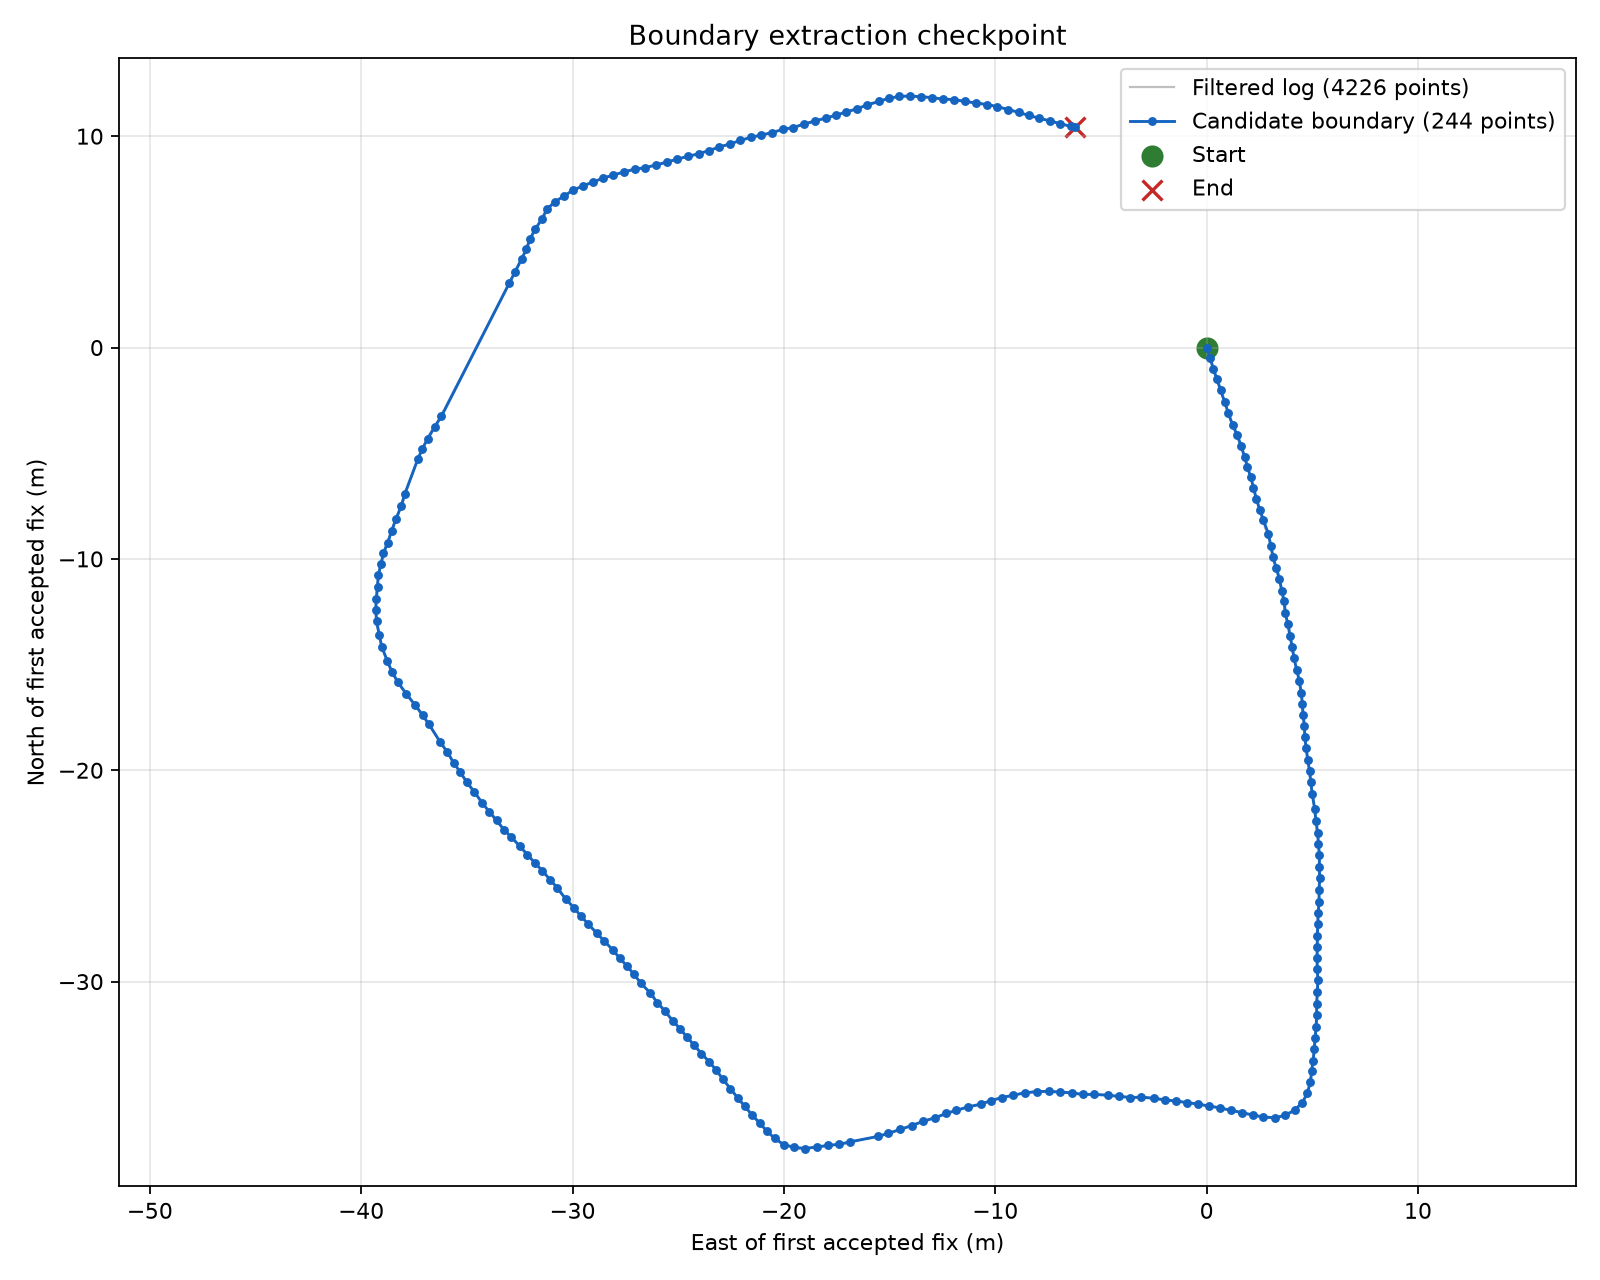

Data behind this chart, as committed beside it:
sequence, include, source_row, time, lat, lon, fix_quality, hdop, notes
1, y, 3735, 2026-08-04T15:59:27.447+00:00, 40.49, -80.33, RTK Fixed, 0.63, 
2, y, 3756, 2026-08-04T15:59:28.517+00:00, 40.49, -80.33, RTK Fixed, 0.66, 
3, y, 3775, 2026-08-04T15:59:29.449+00:00, 40.49, -80.33, RTK Fixed, 0.66, 
4, y, 3793, 2026-08-04T15:59:30.343+00:00, 40.49, -80.33, RTK Fixed, 0.72, 
5, y, 3811, 2026-08-04T15:59:31.250+00:00, 40.49, -80.33, RTK Fixed, 0.66, 
6, y, 3825, 2026-08-04T15:59:31.943+00:00, 40.49, -80.33, RTK Fixed, 0.66, 
7, y, 3835, 2026-08-04T15:59:32.447+00:00, 40.49, -80.33, RTK Fixed, 0.66, 
8, y, 3847, 2026-08-04T15:59:33.051+00:00, 40.49, -80.33, RTK Fixed, 0.66, 
9, y, 3857, 2026-08-04T15:59:33.542+00:00, 40.49, -80.33, RTK Fixed, 0.66, 
10, y, 3869, 2026-08-04T15:59:34.146+00:00, 40.49, -80.33, RTK Fixed, 0.66, 
11, y, 3879, 2026-08-04T15:59:34.650+00:00, 40.49, -80.33, RTK Fixed, 0.66, 
12, y, 3889, 2026-08-04T15:59:35.141+00:00, 40.49, -80.33, RTK Fixed, 0.66, 
13, y, 3899, 2026-08-04T15:59:35.645+00:00, 40.49, -80.33, RTK Fixed, 0.66, 
14, y, 3910, 2026-08-04T15:59:36.186+00:00, 40.49, -80.33, RTK Fixed, 0.66, 
15, y, 3919, 2026-08-04T15:59:36.640+00:00, 40.49, -80.33, RTK Fixed, 0.66, 
16, y, 3928, 2026-08-04T15:59:37.118+00:00, 40.49, -80.33, RTK Fixed, 0.66, 
17, y, 3939, 2026-08-04T15:59:37.647+00:00, 40.49, -80.33, RTK Fixed, 0.69, 
18, y, 3952, 2026-08-04T15:59:38.315+00:00, 40.49, -80.33, RTK Fixed, 0.65, 
19, y, 3963, 2026-08-04T15:59:38.843+00:00, 40.49, -80.33, RTK Fixed, 0.66, 
20, y, 3972, 2026-08-04T15:59:39.309+00:00, 40.49, -80.33, RTK Fixed, 0.66, 
21, y, 3983, 2026-08-04T15:59:39.850+00:00, 40.49, -80.33, RTK Fixed, 0.66, 
22, y, 3993, 2026-08-04T15:59:40.342+00:00, 40.49, -80.33, RTK Fixed, 0.66, 
23, y, 4003, 2026-08-04T15:59:40.845+00:00, 40.49, -80.33, RTK Fixed, 0.66, 
24, y, 4012, 2026-08-04T15:59:41.311+00:00, 40.49, -80.33, RTK Fixed, 0.66, 
25, y, 4023, 2026-08-04T15:59:41.840+00:00, 40.49, -80.33, RTK Fixed, 0.66, 
26, y, 4032, 2026-08-04T15:59:42.319+00:00, 40.49, -80.33, RTK Fixed, 0.66, 
27, y, 4045, 2026-08-04T15:59:42.948+00:00, 40.49, -80.33, RTK Fixed, 0.66, 
28, y, 4055, 2026-08-04T15:59:43.440+00:00, 40.49, -80.33, RTK Fixed, 0.66, 
29, y, 4065, 2026-08-04T15:59:43.943+00:00, 40.49, -80.33, RTK Fixed, 0.66, 
30, y, 4076, 2026-08-04T15:59:44.510+00:00, 40.49, -80.33, RTK Fixed, 0.66, 
31, y, 4085, 2026-08-04T15:59:44.938+00:00, 40.49, -80.33, RTK Fixed, 0.66, 
32, y, 4095, 2026-08-04T15:59:45.442+00:00, 40.49, -80.33, RTK Fixed, 0.66, 
33, y, 4105, 2026-08-04T15:59:45.945+00:00, 40.49, -80.33, RTK Fixed, 0.66, 
34, y, 4115, 2026-08-04T15:59:46.449+00:00, 40.49, -80.33, RTK Fixed, 0.66, 
35, y, 4125, 2026-08-04T15:59:46.940+00:00, 40.49, -80.33, RTK Fixed, 0.72, 
36, y, 4135, 2026-08-04T15:59:47.444+00:00, 40.49, -80.33, RTK Fixed, 0.77, 
37, y, 4145, 2026-08-04T15:59:47.947+00:00, 40.49, -80.33, RTK Fixed, 0.72, 
38, y, 4155, 2026-08-04T15:59:48.438+00:00, 40.49, -80.33, RTK Fixed, 0.72, 
39, y, 4165, 2026-08-04T15:59:48.942+00:00, 40.49, -80.33, RTK Fixed, 0.69, 
40, y, 4179, 2026-08-04T15:59:49.647+00:00, 40.49, -80.33, RTK Fixed, 0.69, 
41, y, 4198, 2026-08-04T15:59:50.604+00:00, 40.49, -80.33, RTK Fixed, 0.66, 
42, y, 4220, 2026-08-04T15:59:51.712+00:00, 40.49, -80.33, RTK Fixed, 0.66, 
43, y, 4232, 2026-08-04T15:59:52.317+00:00, 40.49, -80.33, RTK Fixed, 0.63, 
44, y, 4247, 2026-08-04T15:59:53.047+00:00, 40.49, -80.33, RTK Fixed, 0.66, 
45, y, 4267, 2026-08-04T15:59:54.042+00:00, 40.49, -80.33, RTK Fixed, 0.63, 
46, y, 4288, 2026-08-04T15:59:55.113+00:00, 40.49, -80.33, RTK Fixed, 0.66, 
47, y, 4313, 2026-08-04T15:59:56.334+00:00, 40.49, -80.33, RTK Fixed, 0.63, 
48, y, 4332, 2026-08-04T15:59:57.316+00:00, 40.49, -80.33, RTK Fixed, 0.63, 
49, y, 4355, 2026-08-04T15:59:58.437+00:00, 40.49, -80.33, RTK Fixed, 0.66, 
50, y, 4379, 2026-08-04T15:59:59.646+00:00, 40.49, -80.33, RTK Fixed, 0.66, 
51, y, 4399, 2026-08-04T16:00:00.640+00:00, 40.49, -80.33, RTK Fixed, 0.69, 
52, y, 4421, 2026-08-04T16:00:01.749+00:00, 40.49, -80.33, RTK Fixed, 0.69, 
53, y, 4443, 2026-08-04T16:00:02.844+00:00, 40.49, -80.33, RTK Fixed, 0.66, 
54, y, 4465, 2026-08-04T16:00:03.940+00:00, 40.49, -80.33, RTK Fixed, 0.72, 
55, y, 4486, 2026-08-04T16:00:04.997+00:00, 40.49, -80.33, RTK Fixed, 0.72, 
56, y, 4510, 2026-08-04T16:00:06.193+00:00, 40.49, -80.33, RTK Fixed, 0.72, 
57, y, 4530, 2026-08-04T16:00:07.201+00:00, 40.49, -80.33, RTK Fixed, 0.66, 
58, y, 4550, 2026-08-04T16:00:08.196+00:00, 40.49, -80.33, RTK Fixed, 0.63, 
59, y, 4563, 2026-08-04T16:00:08.838+00:00, 40.49, -80.33, RTK Fixed, 0.63, 
60, y, 4579, 2026-08-04T16:00:09.644+00:00, 40.49, -80.33, RTK Fixed, 0.66, 
... 184 more rows
